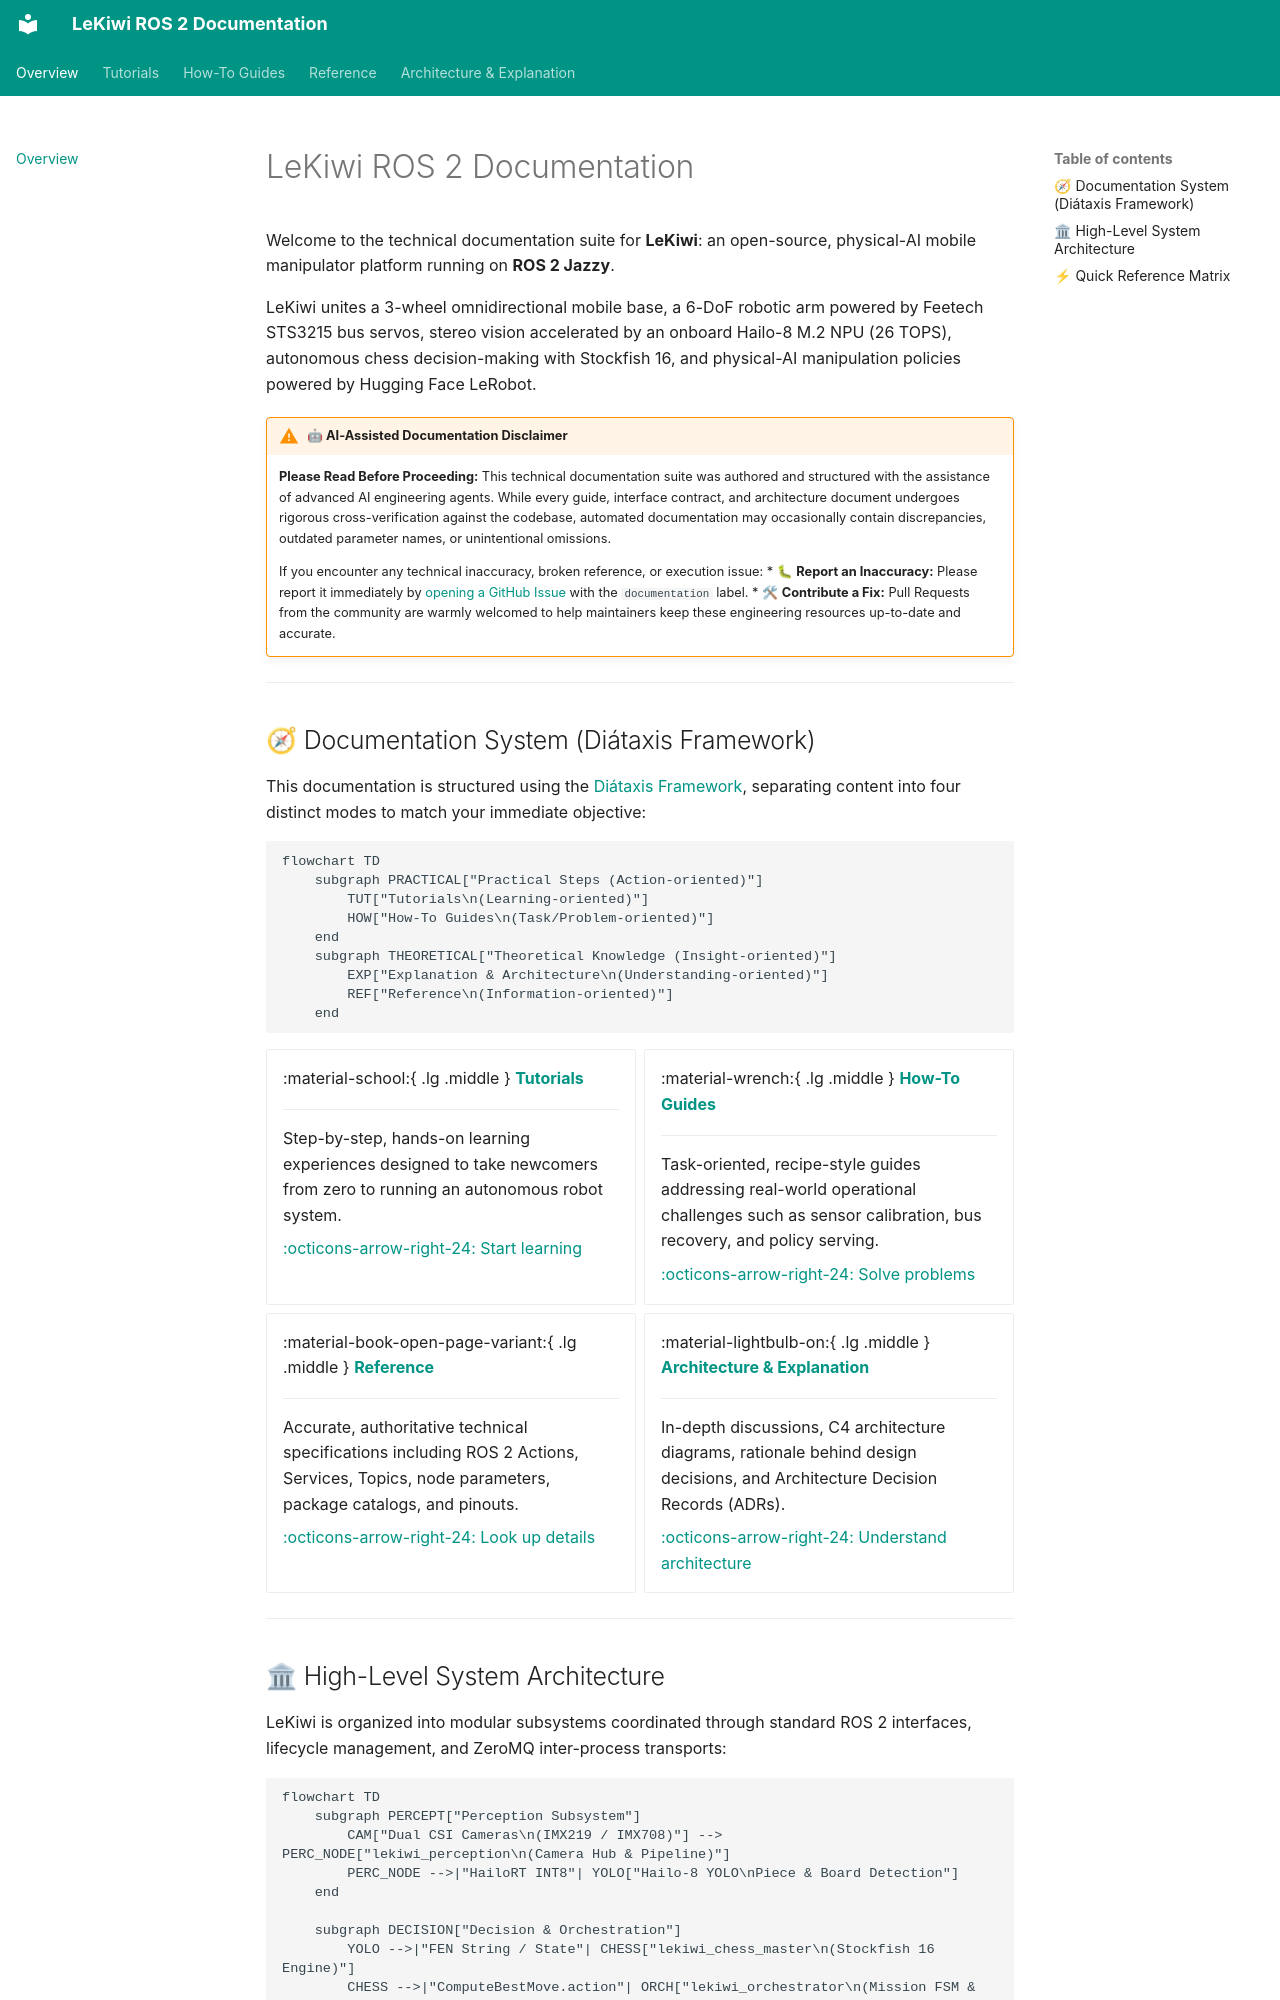

repository: DuyKhongCay/lekiwi_ros2 · page: index.html · generator: mkdocs

# LeKiwi ROS 2 Documentation

Welcome to the technical documentation suite for **LeKiwi**: an open-source, physical-AI mobile manipulator platform running on **ROS 2 Jazzy**.

LeKiwi unites a 3-wheel omnidirectional mobile base, a 6-DoF robotic arm powered by Feetech STS3215 bus servos, stereo vision accelerated by an onboard Hailo-8 M.2 NPU (26 TOPS), autonomous chess decision-making with Stockfish 16, and physical-AI manipulation policies powered by Hugging Face LeRobot.

!!! warning "🤖 AI-Assisted Documentation Disclaimer"
    **Please Read Before Proceeding:**
    This technical documentation suite was authored and structured with the assistance of advanced AI engineering agents. While every guide, interface contract, and architecture document undergoes rigorous cross-verification against the codebase, automated documentation may occasionally contain discrepancies, outdated parameter names, or unintentional omissions.

    If you encounter any technical inaccuracy, broken reference, or execution issue:
    * 🐛 **Report an Inaccuracy:** Please report it immediately by [opening a GitHub Issue](https://github.com/DuyKhongCay/lekiwi_ros2/issues) with the `documentation` label.
    * 🛠 **Contribute a Fix:** Pull Requests from the community are warmly welcomed to help maintainers keep these engineering resources up-to-date and accurate.

---

## 🧭 Documentation System (Diátaxis Framework)

This documentation is structured using the [Diátaxis Framework](https://diataxis.fr/), separating content into four distinct modes to match your immediate objective:

```mermaid
flowchart TD
    subgraph PRACTICAL["Practical Steps (Action-oriented)"]
        TUT["Tutorials\n(Learning-oriented)"]
        HOW["How-To Guides\n(Task/Problem-oriented)"]
    end
    subgraph THEORETICAL["Theoretical Knowledge (Insight-oriented)"]
        EXP["Explanation & Architecture\n(Understanding-oriented)"]
        REF["Reference\n(Information-oriented)"]
    end
```

<div class="grid cards" markdown>

-   :material-school:{ .lg .middle } **[Tutorials](tutorials/index.md)**

    ---

    Step-by-step, hands-on learning experiences designed to take newcomers from zero to running an autonomous robot system.
    
    [:octicons-arrow-right-24: Start learning](tutorials/index.md)

-   :material-wrench:{ .lg .middle } **[How-To Guides](how-to-guides/index.md)**

    ---

    Task-oriented, recipe-style guides addressing real-world operational challenges such as sensor calibration, bus recovery, and policy serving.

    [:octicons-arrow-right-24: Solve problems](how-to-guides/index.md)

-   :material-book-open-page-variant:{ .lg .middle } **[Reference](reference/index.md)**

    ---

    Accurate, authoritative technical specifications including ROS 2 Actions, Services, Topics, node parameters, package catalogs, and pinouts.

    [:octicons-arrow-right-24: Look up details](reference/index.md)

-   :material-lightbulb-on:{ .lg .middle } **[Architecture & Explanation](explanation/index.md)**

    ---

    In-depth discussions, C4 architecture diagrams, rationale behind design decisions, and Architecture Decision Records (ADRs).

    [:octicons-arrow-right-24: Understand architecture](explanation/index.md)

</div>

---
